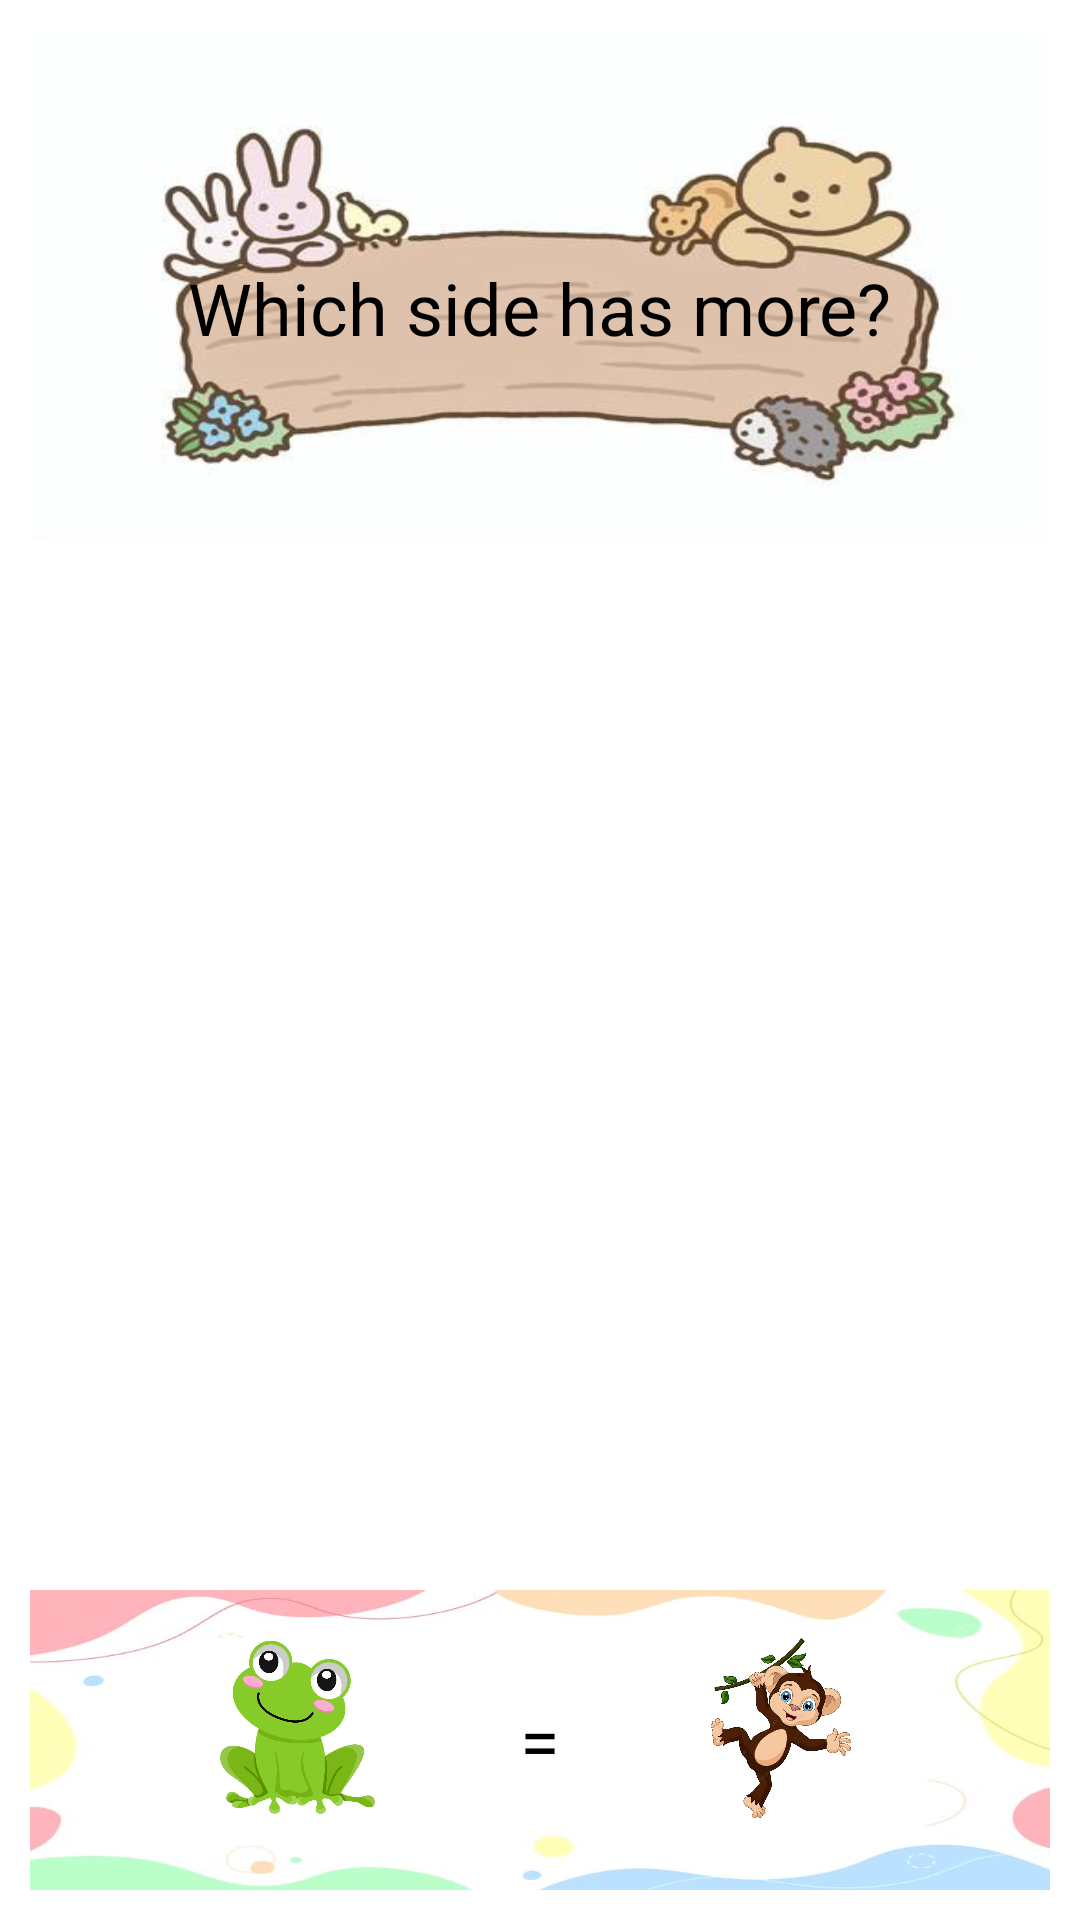

Android layout source for this screen:
<!-- AndroidManifest.xml: application theme Theme.KidsLearningApp -->
<!-- res/layout/game_activity.xml -->
<?xml version="1.0" encoding="utf-8"?>
<LinearLayout xmlns:android="http://schemas.android.com/apk/res/android"
    android:layout_width="match_parent"
    android:layout_height="match_parent"
    android:orientation="vertical"
    android:padding="10dp"
    android:background="#FFFFFF">

    <RelativeLayout
        android:id="@+id/topContainer"
        android:layout_width="match_parent"
        android:layout_height="wrap_content"
        android:orientation="vertical">

        <ImageView
            android:layout_width="wrap_content"
            android:layout_height="170dp"
            android:scaleType="fitXY"
            android:src="@mipmap/topimage" />

        <TextView
            android:id="@+id/questionText"
            android:layout_width="wrap_content"
            android:layout_height="wrap_content"
            android:paddingTop="15dp"
            android:layout_centerInParent="true"
            android:text="Which side has more?"
            android:textSize="24sp" />
    </RelativeLayout>

    <LinearLayout
        android:id="@+id/imageContainer"
        android:layout_width="match_parent"
        android:layout_height="0dp"
        android:layout_weight="1"
        android:orientation="vertical"
        android:gravity="center"
        android:layout_marginTop="16dp"
        android:layout_marginBottom="16dp"/>

    <LinearLayout
        android:id="@+id/answerContainer"
        android:layout_width="match_parent"
        android:layout_height="100dp"
        android:orientation="horizontal"
        android:background="@mipmap/background"
        android:padding="16dp">

        <ImageView
            android:id="@+id/frogAnswer"
            android:layout_width="0dp"
            android:layout_height="60dp"
            android:layout_weight="1"
            android:src="@mipmap/frog"/>

        <TextView
            android:layout_width="wrap_content"
            android:layout_height="wrap_content"
            android:text="="
            android:textSize="24sp"
            android:layout_gravity="center"/>

        <ImageView
            android:id="@+id/monkeyAnswer"
            android:layout_width="0dp"
            android:layout_height="60dp"
            android:layout_weight="1"
            android:src="@mipmap/monkey"/>
    </LinearLayout>
</LinearLayout>
<!-- resources referenced by this layout -->
<resources>
  <!-- mipmap background: jpg bitmap (drawable, 53211 bytes) -->
  <!-- mipmap frog: jpeg bitmap (mipmap-hdpi, 31888 bytes) -->
  <!-- mipmap monkey: jpeg bitmap (mipmap-hdpi, 55374 bytes) -->
  <!-- mipmap topimage: jpeg bitmap (mipmap-hdpi, 16729 bytes) -->
  <style name="Theme.KidsLearningApp" parent="Base.Theme.KidsLearningApp">
          
          <item name="android:navigationBarColor">@android:color/transparent</item>
          <item name="android:statusBarColor">@android:color/transparent</item>
          <item name="android:windowLightStatusBar">?attr/isLightTheme</item>
      </style>
</resources>
